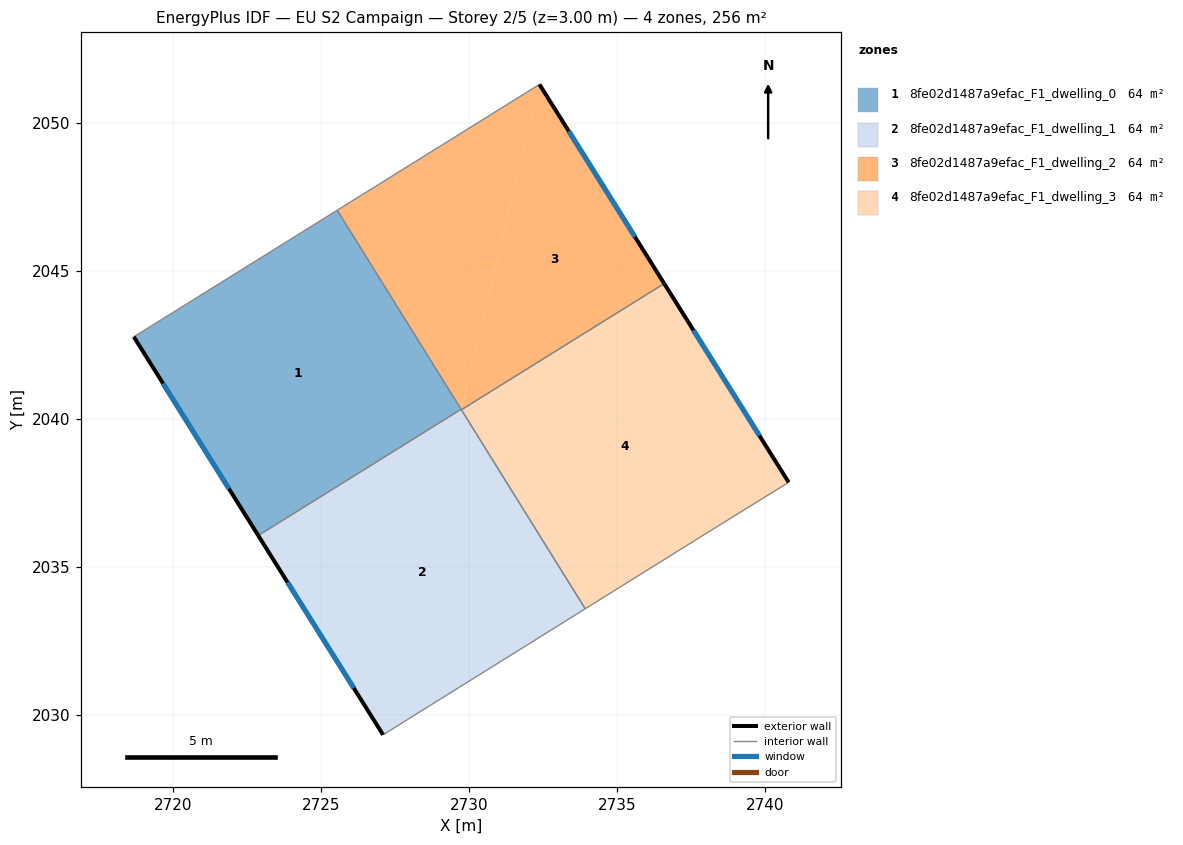
=== STOREY PLAN SPEC (per zone: floor XY polygon, exterior-wall plan segments, windows/doors) ===
zone 1: 8fe02d1487a9efac_F1_dwelling_0  (63.9 m²)
  floor: (2725.54, 2047.05) (2729.73, 2040.33) (2722.88, 2036.06) (2718.68, 2042.77)
  exterior wall: (2718.68, 2042.77) – (2722.88, 2036.06)  [7.9 m]
    window: (2719.66, 2041.20) – (2721.89, 2037.64)  [6.7 m²]
  interior walls: 3
zone 2: 8fe02d1487a9efac_F1_dwelling_1  (63.9 m²)
  floor: (2729.73, 2040.32) (2733.92, 2033.59) (2727.09, 2029.33) (2722.88, 2036.06)
  exterior wall: (2722.88, 2036.06) – (2727.09, 2029.33)  [7.9 m]
    window: (2723.87, 2034.48) – (2726.10, 2030.91)  [6.7 m²]
  interior walls: 4
zone 3: 8fe02d1487a9efac_F1_dwelling_2  (63.9 m²)
  floor: (2732.38, 2051.30) (2729.73, 2040.33) (2725.54, 2047.05)
  floor: (2736.59, 2044.57) (2729.74, 2040.31) (2729.73, 2040.33)
  floor: (2732.38, 2051.30) (2736.59, 2044.57) (2729.73, 2040.33)
  exterior wall: (2736.59, 2044.57) – (2732.38, 2051.30)  [7.9 m]
    window: (2735.60, 2046.15) – (2733.36, 2049.72)  [6.7 m²]
  interior walls: 4
zone 4: 8fe02d1487a9efac_F1_dwelling_3  (63.9 m²)
  floor: (2736.59, 2044.57) (2740.79, 2037.86) (2738.47, 2036.43) (2733.92, 2033.59) (2729.74, 2040.31)
  exterior wall: (2740.79, 2037.86) – (2736.59, 2044.57)  [7.9 m]
    window: (2739.80, 2039.44) – (2737.58, 2043.00)  [6.7 m²]
  interior walls: 4

=== DERIVED (storey summary) ===
Building: EU S2 Campaign
Storey: 2 of 5  (floor level z = 3.00 m)
Storey gross floor area: 255.8 m²
Zones on this storey: 4
  - 8fe02d1487a9efac_F1_dwelling_0: floor 63.9 m²; exterior wall 7.9 m (23.8 m²); 1 window(s) 6.7 m²; WWR 28.1%
  - 8fe02d1487a9efac_F1_dwelling_1: floor 63.9 m²; exterior wall 7.9 m (23.8 m²); 1 window(s) 6.7 m²; WWR 28.1%
  - 8fe02d1487a9efac_F1_dwelling_2: floor 63.9 m²; exterior wall 7.9 m (23.8 m²); 1 window(s) 6.7 m²; WWR 28.1%
  - 8fe02d1487a9efac_F1_dwelling_3: floor 63.9 m²; exterior wall 7.9 m (23.8 m²); 1 window(s) 6.7 m²; WWR 28.1%
Zone adjacency (shared interzone walls):
  - 8fe02d1487a9efac_F1_dwelling_0 ↔ 8fe02d1487a9efac_F1_dwelling_1
  - 8fe02d1487a9efac_F1_dwelling_0 ↔ 8fe02d1487a9efac_F1_dwelling_2
  - 8fe02d1487a9efac_F1_dwelling_1 ↔ 8fe02d1487a9efac_F1_dwelling_2
  - 8fe02d1487a9efac_F1_dwelling_1 ↔ 8fe02d1487a9efac_F1_dwelling_3
  - 8fe02d1487a9efac_F1_dwelling_2 ↔ 8fe02d1487a9efac_F1_dwelling_3